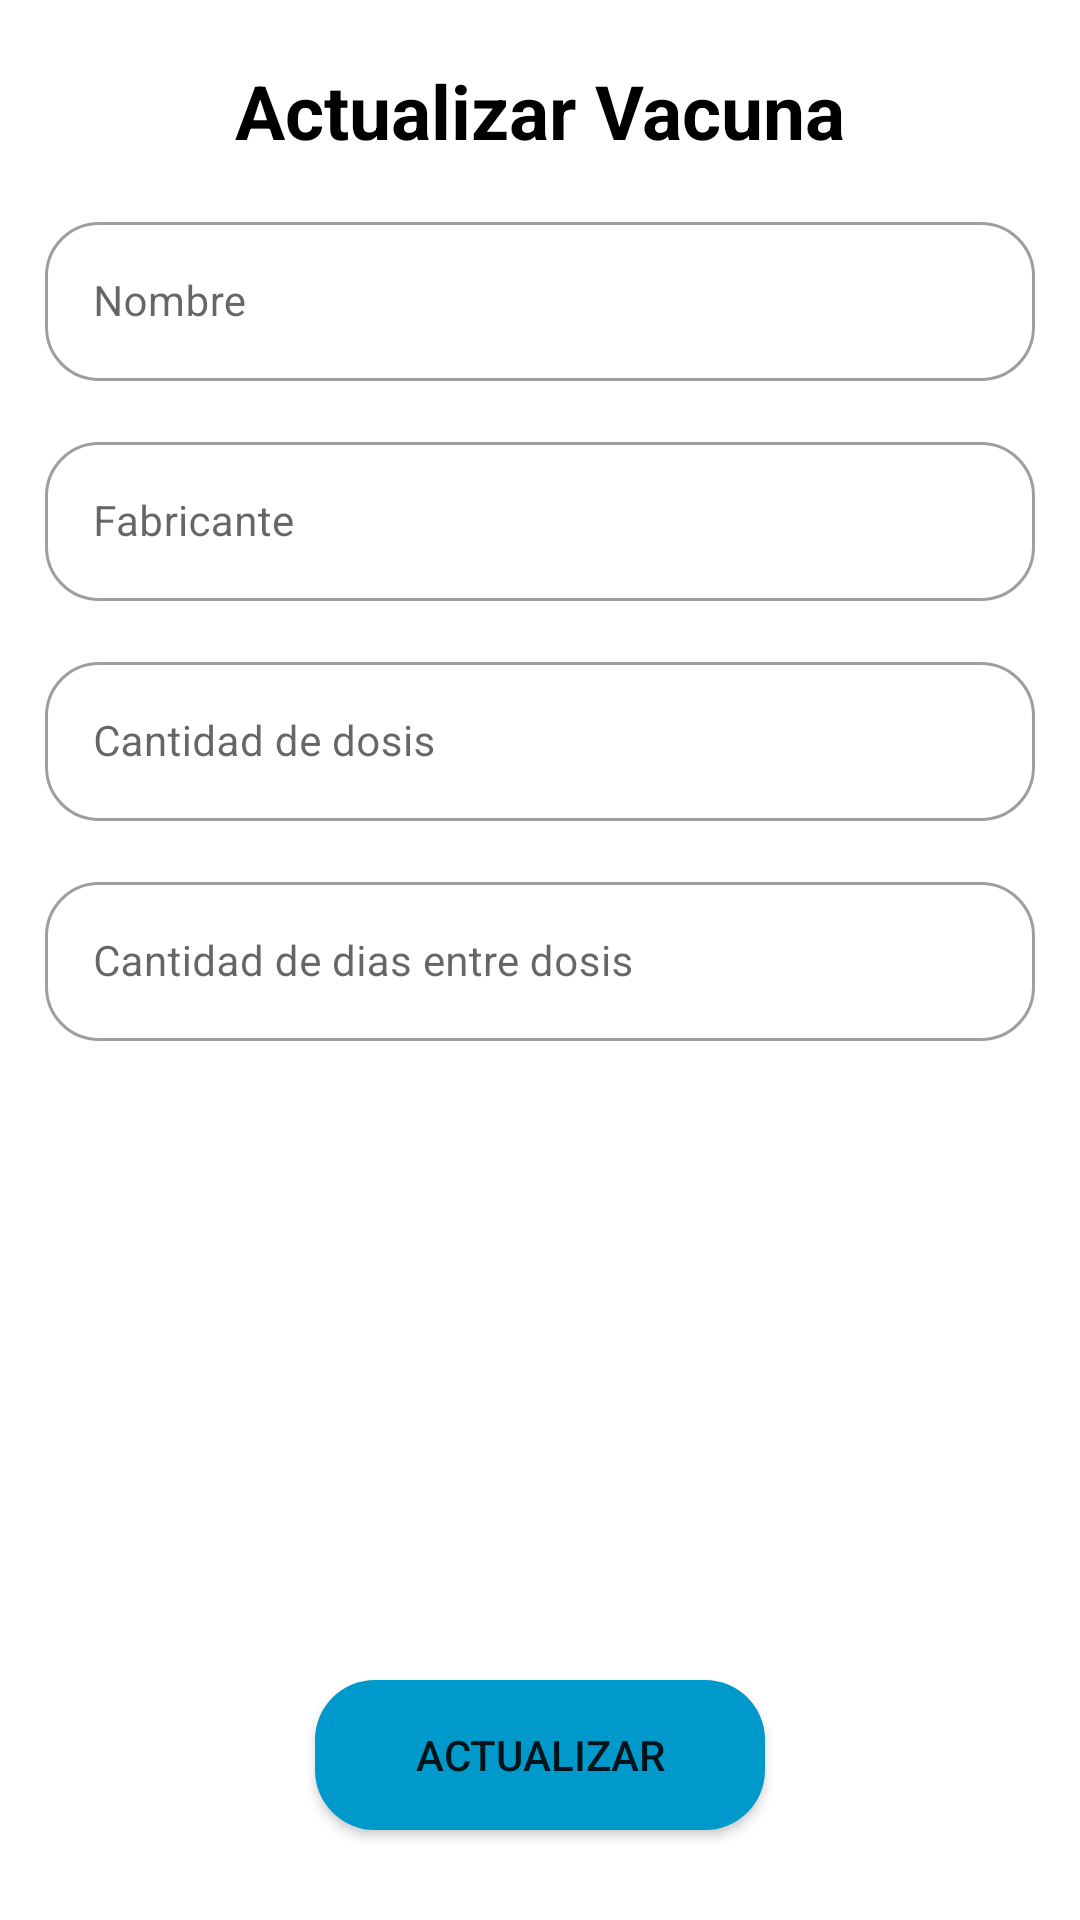

Layout XML and referenced resources for this Android screen:
<!-- AndroidManifest.xml: application theme AppTheme -->
<!-- res/layout/update_vaccination_fragment.xml -->
<?xml version="1.0" encoding="utf-8"?>
<androidx.constraintlayout.widget.ConstraintLayout xmlns:android="http://schemas.android.com/apk/res/android"
    xmlns:tools="http://schemas.android.com/tools"
    android:id="@+id/updateaddVaccinationConstraintLayout"
    android:layout_width="match_parent"
    android:layout_height="match_parent"
    xmlns:app="http://schemas.android.com/apk/res-auto"
    tools:context=".ui.vaccination.update.UpdateVaccinationFragment">
    <TextView
        android:id="@+id/titleTextView"
        android:layout_width="wrap_content"
        android:layout_height="wrap_content"
        android:textStyle="bold"
        android:textColor="@color/black"
        android:layout_marginTop="20dp"
        android:textSize="25sp"
        app:layout_constraintTop_toTopOf="parent"
        app:layout_constraintStart_toStartOf="parent"
        app:layout_constraintEnd_toEndOf="parent"
        android:text="Actualizar Vacuna"/>

    <com.google.android.material.textfield.TextInputLayout
        android:id="@+id/nameTextInputLayout"
        style="@style/AppTheme.BPayCustomTil"
        android:layout_width="match_parent"
        android:layout_height="wrap_content"
        android:layout_marginStart="15dp"
        android:layout_marginTop="15dp"
        android:layout_marginEnd="15dp"
        app:layout_constraintEnd_toEndOf="parent"
        app:layout_constraintStart_toStartOf="parent"
        app:layout_constraintTop_toBottomOf="@+id/titleTextView">

        <com.google.android.material.textfield.TextInputEditText
            android:id="@+id/updatenameEditText"
            android:layout_width="match_parent"
            android:layout_height="wrap_content"
            android:hint="Nombre"
            android:inputType="textEmailAddress"
            android:textSize="14sp" />
    </com.google.android.material.textfield.TextInputLayout>

    <com.google.android.material.textfield.TextInputLayout
        android:id="@+id/fabricTextInputLayout"
        style="@style/AppTheme.BPayCustomTil"
        android:layout_width="match_parent"
        android:layout_height="wrap_content"
        android:layout_marginStart="15dp"
        android:layout_marginTop="15dp"
        android:layout_marginEnd="15dp"
        app:layout_constraintEnd_toEndOf="parent"
        app:layout_constraintStart_toStartOf="parent"
        app:layout_constraintTop_toBottomOf="@+id/nameTextInputLayout">

        <com.google.android.material.textfield.TextInputEditText
            android:id="@+id/updatefabricaEditText"
            android:layout_width="match_parent"
            android:layout_height="wrap_content"
            android:hint="Fabricante"
            android:inputType="textEmailAddress"
            android:textSize="14sp" />
    </com.google.android.material.textfield.TextInputLayout>

    <com.google.android.material.textfield.TextInputLayout
        android:id="@+id/cantidadtextInputLayout"
        style="@style/AppTheme.BPayCustomTil"
        android:layout_width="match_parent"
        android:layout_height="wrap_content"
        android:layout_marginStart="15dp"
        android:layout_marginTop="15dp"
        android:layout_marginEnd="15dp"
        app:layout_constraintEnd_toEndOf="parent"
        app:layout_constraintStart_toStartOf="parent"
        app:layout_constraintTop_toBottomOf="@+id/fabricTextInputLayout">

        <com.google.android.material.textfield.TextInputEditText
            android:id="@+id/updatecantidadDosisTextInputEditText"
            android:layout_width="match_parent"
            android:layout_height="wrap_content"
            android:hint="Cantidad de dosis"
            android:inputType="number"
            android:textSize="14sp" />
    </com.google.android.material.textfield.TextInputLayout>

    <com.google.android.material.textfield.TextInputLayout
        android:id="@+id/canttextInputLayout"
        style="@style/AppTheme.BPayCustomTil"
        android:layout_width="match_parent"
        android:layout_height="wrap_content"
        android:layout_marginStart="15dp"
        android:layout_marginTop="15dp"
        android:layout_marginEnd="15dp"
        app:layout_constraintEnd_toEndOf="parent"
        app:layout_constraintStart_toStartOf="parent"
        app:layout_constraintTop_toBottomOf="@+id/cantidadtextInputLayout">

        <com.google.android.material.textfield.TextInputEditText
            android:id="@+id/updatecantidadDiasDosisTextInputEditText"
            android:layout_width="match_parent"
            android:layout_height="wrap_content"
            android:hint="Cantidad de dias entre dosis"
            android:inputType="number"
            android:textSize="14sp" />
    </com.google.android.material.textfield.TextInputLayout>

    <androidx.cardview.widget.CardView
        android:id="@+id/loginButtonCardView"
        android:layout_width="wrap_content"
        android:layout_height="50dp"
        app:cardCornerRadius="20dp"
        android:layout_marginBottom="30dp"
        app:layout_constraintEnd_toEndOf="parent"
        app:layout_constraintStart_toStartOf="parent"
        app:layout_constraintBottom_toBottomOf="parent">
        <Button
            android:id="@+id/updateloginButton"
            android:layout_width="150dp"
            android:layout_height="match_parent"
            android:background="@color/colorPrimary"
            android:text="Actualizar"
            app:layout_constraintCircleRadius="20dp" />
    </androidx.cardview.widget.CardView>

</androidx.constraintlayout.widget.ConstraintLayout>
<!-- resources referenced by this layout -->
<resources>
  <color name="black">#000000</color>
  <color name="colorPrimary">#FF0099CC</color>
  <style name="AppTheme.BPayCustomTil" parent="@style/Widget.MaterialComponents.TextInputLayout.OutlinedBox">
          <item name="boxCornerRadiusTopStart">18dp</item>
          <item name="boxCornerRadiusTopEnd">18dp</item>
          <item name="boxCornerRadiusBottomStart">18dp</item>
          <item name="boxCornerRadiusBottomEnd">18dp</item>
          <item name="boxBackgroundColor">@color/background_sale_fragment_color</item>
          <item name="boxBackgroundMode">outline</item>
      </style>
  <style name="AppTheme" parent="@style/Theme.MaterialComponents.Light.NoActionBar">
          
          <item name="colorPrimary">@color/colorPrimary</item>
          <item name="colorPrimaryDark">@color/colorPrimaryDark</item>
          <item name="colorAccent">@color/colorAccent</item>
          <item name="colorControlNormal">@color/icons</item>
          <item name="colorControlActivated">@color/colorPrimaryDark</item>
          <item name="android:windowContentTransitions">true</item>
          <item name="android:windowDisablePreview">true</item>
          <item name="android:actionMenuTextColor">@color/icons</item>
      </style>
  <color name="background_sale_fragment_color">#FFFFFF</color>
  <color name="colorPrimaryDark">#FF0099CC</color>
  <color name="colorAccent">#4963b7</color>
  <color name="icons">#FFFFFF</color>
</resources>
